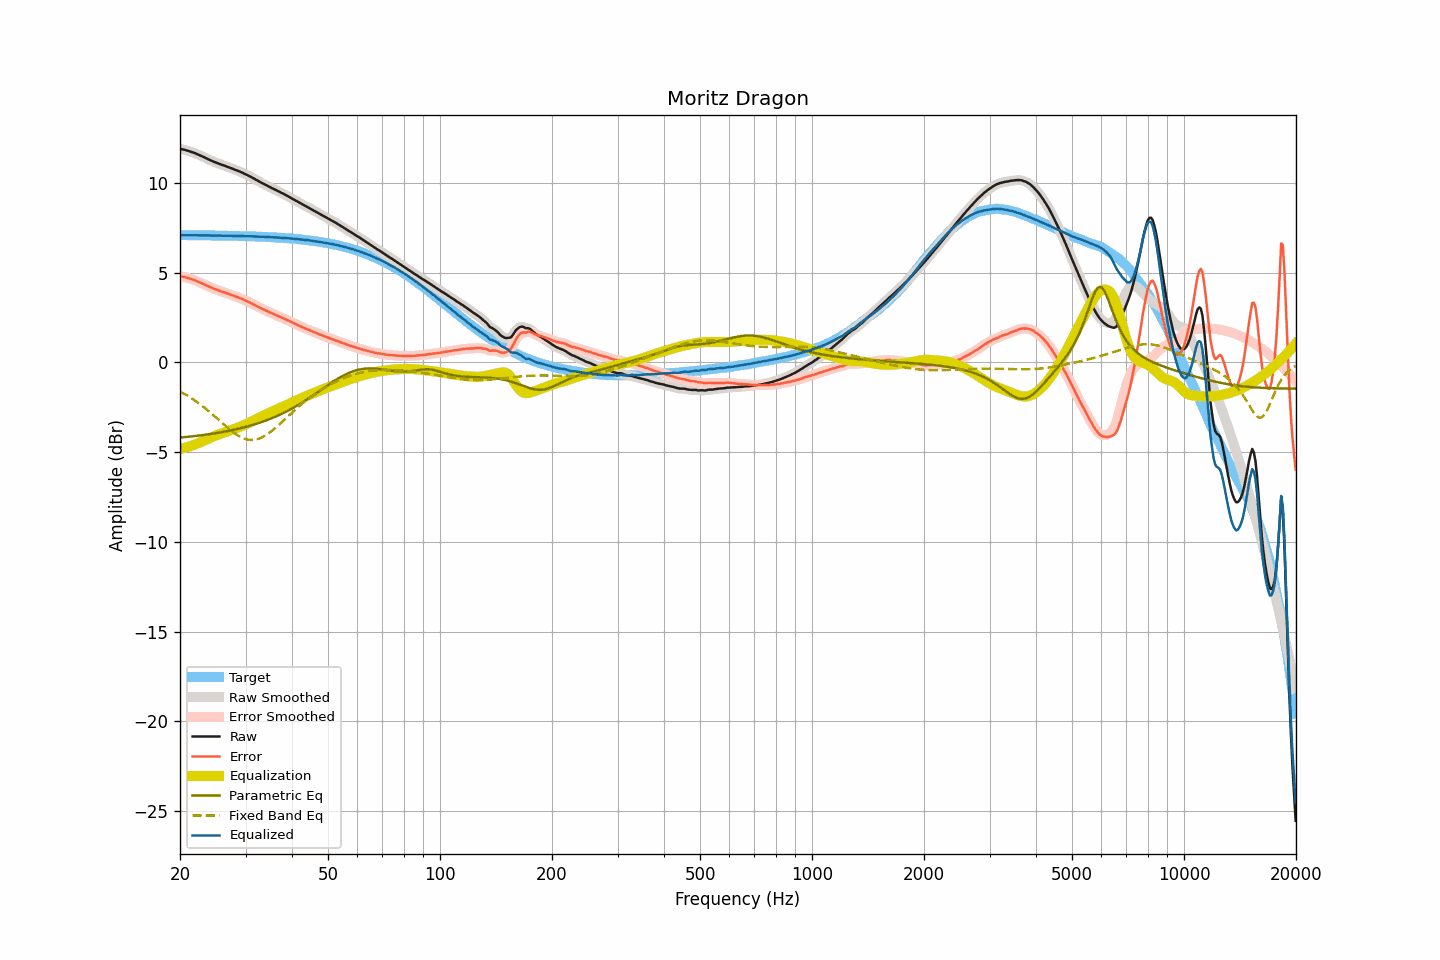

Data behind this chart, as committed beside it:
frequency, raw, smoothed, error, error_smoothed, equalization, parametric_eq, fixed_band_eq, equalized_raw, equalized_smoothed, target
20.00, 11.91, 11.91, 4.81, 4.81, -4.81, -4.19, -1.61, 7.10, 7.10, 7.10
20.20, 11.89, 11.89, 4.80, 4.80, -4.80, -4.18, -1.66, 7.09, 7.10, 7.10
20.40, 11.87, 11.87, 4.78, 4.78, -4.78, -4.17, -1.71, 7.09, 7.09, 7.09
20.61, 11.85, 11.85, 4.76, 4.75, -4.75, -4.16, -1.76, 7.10, 7.09, 7.09
20.81, 11.82, 11.82, 4.73, 4.73, -4.73, -4.15, -1.82, 7.09, 7.09, 7.09
21.02, 11.80, 11.80, 4.71, 4.71, -4.71, -4.14, -1.87, 7.09, 7.09, 7.09
21.23, 11.77, 11.77, 4.68, 4.68, -4.68, -4.13, -1.93, 7.09, 7.09, 7.09
21.44, 11.74, 11.74, 4.65, 4.65, -4.65, -4.12, -1.98, 7.09, 7.09, 7.09
21.66, 11.71, 11.71, 4.62, 4.62, -4.62, -4.11, -2.04, 7.09, 7.09, 7.09
21.87, 11.68, 11.68, 4.59, 4.59, -4.59, -4.10, -2.10, 7.09, 7.09, 7.09
22.09, 11.64, 11.64, 4.55, 4.55, -4.55, -4.09, -2.17, 7.09, 7.09, 7.09
22.31, 11.60, 11.60, 4.51, 4.51, -4.51, -4.08, -2.23, 7.09, 7.09, 7.09
22.54, 11.56, 11.56, 4.47, 4.47, -4.48, -4.07, -2.30, 7.09, 7.08, 7.09
22.76, 11.52, 11.52, 4.43, 4.43, -4.44, -4.06, -2.36, 7.08, 7.08, 7.09
22.99, 11.48, 11.48, 4.40, 4.40, -4.40, -4.05, -2.43, 7.09, 7.09, 7.09
23.22, 11.44, 11.44, 4.36, 4.36, -4.35, -4.04, -2.50, 7.09, 7.09, 7.08
23.45, 11.40, 11.40, 4.32, 4.31, -4.31, -4.03, -2.58, 7.09, 7.08, 7.08
23.69, 11.35, 11.35, 4.27, 4.27, -4.27, -4.01, -2.65, 7.08, 7.08, 7.08
23.92, 11.31, 11.31, 4.23, 4.23, -4.23, -4.00, -2.72, 7.08, 7.08, 7.08
24.16, 11.27, 11.27, 4.19, 4.19, -4.19, -3.99, -2.80, 7.08, 7.08, 7.08
24.40, 11.23, 11.23, 4.15, 4.15, -4.15, -3.97, -2.88, 7.08, 7.08, 7.08
24.65, 11.19, 11.19, 4.11, 4.12, -4.12, -3.96, -2.96, 7.07, 7.08, 7.08
24.89, 11.16, 11.16, 4.08, 4.08, -4.08, -3.95, -3.04, 7.08, 7.08, 7.08
25.14, 11.12, 11.12, 4.05, 4.05, -4.05, -3.93, -3.12, 7.07, 7.08, 7.07
25.39, 11.09, 11.09, 4.02, 4.01, -4.01, -3.92, -3.20, 7.08, 7.07, 7.07
25.65, 11.05, 11.05, 3.98, 3.98, -3.98, -3.90, -3.28, 7.07, 7.07, 7.07
25.91, 11.02, 11.02, 3.95, 3.95, -3.95, -3.88, -3.36, 7.07, 7.07, 7.07
26.16, 10.99, 10.99, 3.92, 3.92, -3.92, -3.87, -3.44, 7.07, 7.07, 7.07
26.43, 10.96, 10.96, 3.89, 3.89, -3.89, -3.85, -3.52, 7.07, 7.07, 7.07
26.69, 10.92, 10.93, 3.86, 3.86, -3.86, -3.83, -3.59, 7.06, 7.07, 7.07
26.96, 10.89, 10.89, 3.83, 3.83, -3.83, -3.82, -3.67, 7.06, 7.06, 7.06
27.23, 10.86, 10.86, 3.80, 3.80, -3.80, -3.80, -3.74, 7.07, 7.06, 7.06
27.50, 10.82, 10.82, 3.76, 3.76, -3.76, -3.78, -3.81, 7.06, 7.06, 7.06
27.77, 10.79, 10.79, 3.73, 3.73, -3.73, -3.76, -3.88, 7.06, 7.06, 7.06
28.05, 10.75, 10.75, 3.69, 3.70, -3.70, -3.74, -3.95, 7.05, 7.05, 7.06
28.33, 10.72, 10.72, 3.67, 3.66, -3.67, -3.72, -4.01, 7.05, 7.05, 7.05
28.62, 10.68, 10.68, 3.63, 3.63, -3.63, -3.70, -4.07, 7.05, 7.05, 7.05
28.90, 10.65, 10.65, 3.60, 3.60, -3.60, -3.68, -4.12, 7.05, 7.05, 7.05
29.19, 10.61, 10.61, 3.56, 3.56, -3.56, -3.66, -4.17, 7.05, 7.05, 7.05
29.48, 10.57, 10.57, 3.53, 3.52, -3.52, -3.64, -4.21, 7.05, 7.05, 7.04
29.78, 10.52, 10.53, 3.48, 3.48, -3.48, -3.61, -4.24, 7.04, 7.04, 7.04
30.08, 10.48, 10.48, 3.44, 3.44, -3.44, -3.59, -4.27, 7.04, 7.04, 7.04
30.38, 10.44, 10.44, 3.40, 3.40, -3.40, -3.57, -4.30, 7.04, 7.04, 7.04
30.68, 10.39, 10.39, 3.36, 3.36, -3.36, -3.54, -4.31, 7.03, 7.04, 7.03
30.99, 10.35, 10.35, 3.32, 3.32, -3.32, -3.51, -4.32, 7.04, 7.03, 7.03
31.30, 10.30, 10.30, 3.27, 3.27, -3.27, -3.49, -4.32, 7.03, 7.03, 7.03
31.61, 10.25, 10.25, 3.23, 3.23, -3.22, -3.46, -4.31, 7.03, 7.03, 7.03
31.93, 10.20, 10.20, 3.18, 3.18, -3.18, -3.43, -4.30, 7.02, 7.02, 7.02
32.24, 10.15, 10.15, 3.13, 3.13, -3.13, -3.41, -4.28, 7.02, 7.02, 7.02
32.57, 10.10, 10.10, 3.09, 3.08, -3.09, -3.38, -4.25, 7.01, 7.01, 7.01
32.89, 10.05, 10.05, 3.04, 3.04, -3.04, -3.35, -4.22, 7.01, 7.01, 7.01
33.22, 10.00, 10.00, 2.99, 3.00, -3.00, -3.32, -4.18, 7.00, 7.00, 7.01
33.55, 9.96, 9.96, 2.96, 2.95, -2.95, -3.28, -4.13, 7.01, 7.00, 7.00
33.89, 9.91, 9.91, 2.91, 2.91, -2.91, -3.25, -4.08, 7.00, 7.00, 7.00
34.23, 9.87, 9.87, 2.88, 2.87, -2.87, -3.22, -4.02, 7.00, 7.00, 7.00
34.57, 9.82, 9.82, 2.83, 2.83, -2.83, -3.18, -3.96, 6.99, 6.99, 6.99
34.92, 9.77, 9.77, 2.78, 2.79, -2.79, -3.15, -3.89, 6.98, 6.99, 6.99
35.27, 9.73, 9.73, 2.75, 2.75, -2.75, -3.11, -3.82, 6.98, 6.98, 6.98
35.62, 9.68, 9.68, 2.70, 2.71, -2.71, -3.08, -3.75, 6.97, 6.98, 6.98
35.97, 9.64, 9.64, 2.67, 2.67, -2.67, -3.04, -3.68, 6.97, 6.97, 6.97
... 635 more rows
